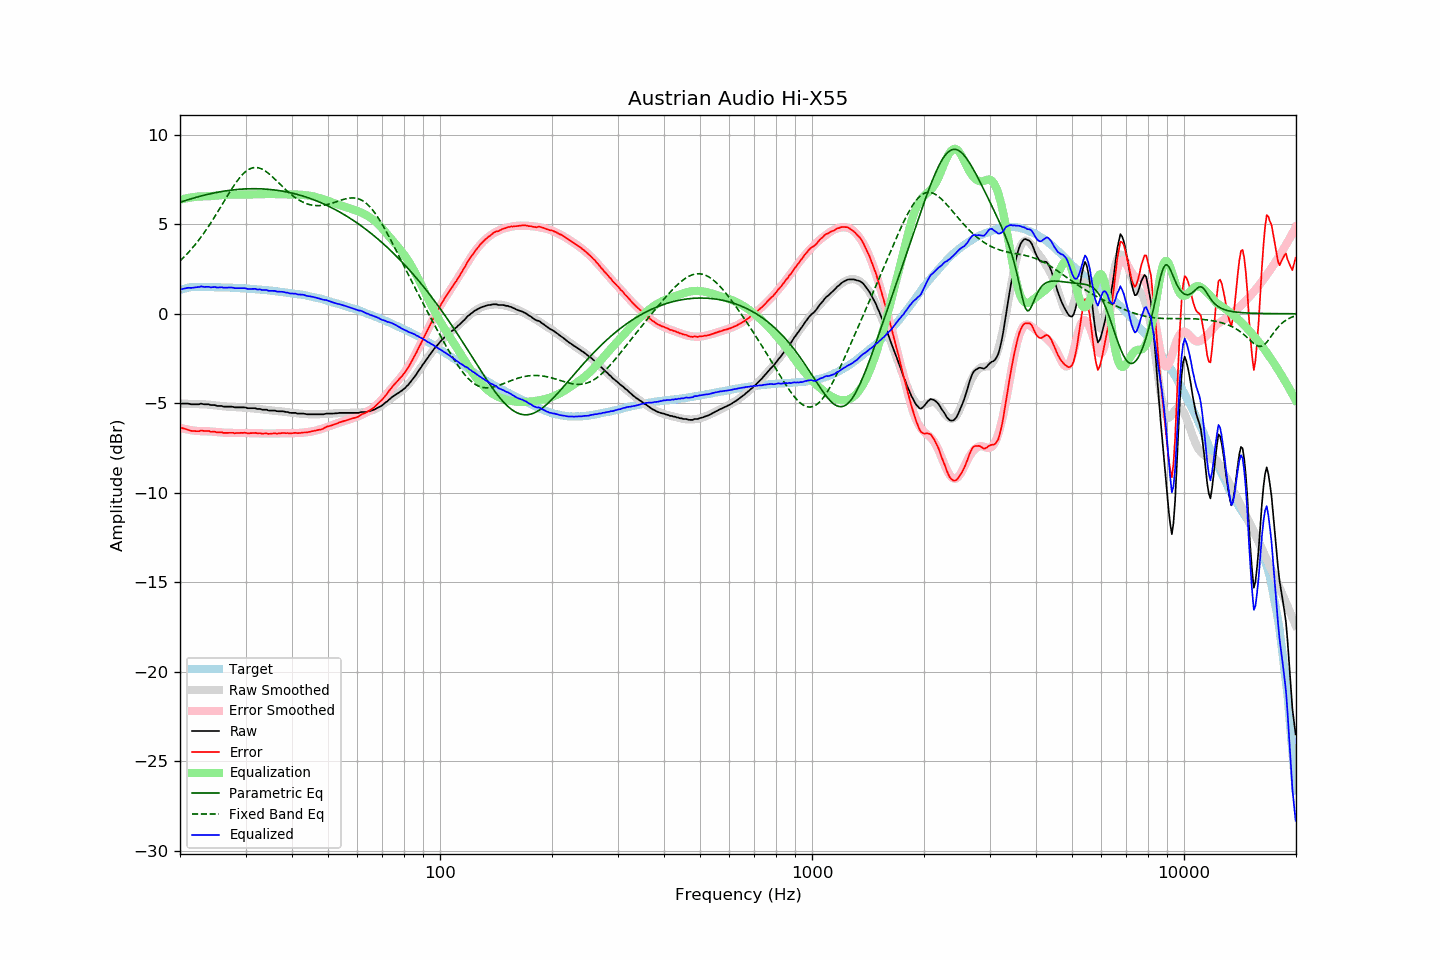

The file beside this chart, header and first rows:
frequency, raw, error, smoothed, error_smoothed, equalization, parametric_eq, fixed_band_eq, equalized_raw, equalized_smoothed, target
20.00, -5.02, -6.35, -5.02, -6.37, 6.37, 6.23, 2.95, 1.35, 1.35, 1.33
20.20, -5.02, -6.38, -5.02, -6.39, 6.39, 6.26, 3.04, 1.37, 1.37, 1.36
20.40, -5.02, -6.41, -5.02, -6.42, 6.42, 6.29, 3.12, 1.40, 1.39, 1.39
20.61, -5.02, -6.43, -5.03, -6.44, 6.44, 6.32, 3.22, 1.42, 1.41, 1.41
20.81, -5.02, -6.46, -5.03, -6.46, 6.46, 6.35, 3.31, 1.44, 1.43, 1.44
21.02, -5.02, -6.49, -5.03, -6.47, 6.47, 6.37, 3.40, 1.45, 1.44, 1.47
21.23, -5.04, -6.52, -5.03, -6.49, 6.49, 6.40, 3.50, 1.45, 1.46, 1.48
21.44, -5.06, -6.54, -5.04, -6.50, 6.50, 6.43, 3.61, 1.44, 1.47, 1.49
21.66, -5.06, -6.55, -5.04, -6.52, 6.52, 6.46, 3.71, 1.46, 1.48, 1.49
21.87, -5.06, -6.55, -5.04, -6.53, 6.53, 6.48, 3.82, 1.47, 1.49, 1.49
22.09, -5.06, -6.56, -5.04, -6.54, 6.54, 6.51, 3.93, 1.48, 1.50, 1.50
22.31, -5.06, -6.56, -5.05, -6.55, 6.55, 6.53, 4.04, 1.49, 1.50, 1.50
22.54, -5.06, -6.56, -5.05, -6.55, 6.55, 6.56, 4.16, 1.49, 1.50, 1.50
22.76, -5.02, -6.52, -5.05, -6.55, 6.55, 6.58, 4.28, 1.54, 1.50, 1.50
22.99, -5.04, -6.53, -5.06, -6.56, 6.56, 6.60, 4.40, 1.52, 1.50, 1.49
23.22, -5.06, -6.55, -5.06, -6.56, 6.56, 6.63, 4.53, 1.50, 1.50, 1.49
23.45, -5.06, -6.55, -5.06, -6.56, 6.56, 6.65, 4.66, 1.50, 1.50, 1.49
23.69, -5.06, -6.55, -5.07, -6.56, 6.56, 6.67, 4.79, 1.50, 1.49, 1.49
23.92, -5.06, -6.55, -5.08, -6.57, 6.57, 6.69, 4.92, 1.51, 1.49, 1.49
24.16, -5.10, -6.60, -5.08, -6.58, 6.58, 6.71, 5.06, 1.48, 1.49, 1.50
24.40, -5.10, -6.60, -5.10, -6.58, 6.58, 6.73, 5.20, 1.48, 1.49, 1.50
24.65, -5.10, -6.58, -5.11, -6.59, 6.59, 6.75, 5.34, 1.49, 1.49, 1.49
24.89, -5.11, -6.59, -5.12, -6.60, 6.60, 6.77, 5.48, 1.49, 1.48, 1.48
25.14, -5.15, -6.63, -5.13, -6.61, 6.61, 6.79, 5.63, 1.46, 1.48, 1.48
25.39, -5.15, -6.63, -5.14, -6.62, 6.62, 6.80, 5.78, 1.47, 1.48, 1.48
25.65, -5.15, -6.63, -5.15, -6.63, 6.63, 6.82, 5.92, 1.48, 1.48, 1.48
25.91, -5.15, -6.62, -5.16, -6.64, 6.64, 6.83, 6.07, 1.49, 1.48, 1.47
26.16, -5.19, -6.66, -5.17, -6.64, 6.64, 6.85, 6.22, 1.45, 1.47, 1.47
26.43, -5.19, -6.66, -5.18, -6.65, 6.65, 6.86, 6.37, 1.46, 1.47, 1.47
26.69, -5.19, -6.66, -5.19, -6.65, 6.65, 6.88, 6.52, 1.46, 1.47, 1.47
26.96, -5.19, -6.65, -5.19, -6.65, 6.65, 6.89, 6.67, 1.47, 1.46, 1.46
27.23, -5.19, -6.65, -5.20, -6.66, 6.66, 6.90, 6.81, 1.47, 1.46, 1.46
27.50, -5.19, -6.65, -5.20, -6.66, 6.66, 6.91, 6.95, 1.47, 1.46, 1.46
27.77, -5.20, -6.65, -5.21, -6.66, 6.66, 6.92, 7.09, 1.46, 1.45, 1.45
28.05, -5.23, -6.68, -5.21, -6.66, 6.66, 6.93, 7.23, 1.43, 1.45, 1.45
28.33, -5.23, -6.67, -5.22, -6.66, 6.66, 6.94, 7.35, 1.43, 1.44, 1.44
28.62, -5.23, -6.66, -5.22, -6.66, 6.66, 6.95, 7.48, 1.43, 1.44, 1.44
28.90, -5.23, -6.66, -5.23, -6.66, 6.66, 6.96, 7.59, 1.43, 1.43, 1.43
29.19, -5.23, -6.65, -5.23, -6.66, 6.66, 6.96, 7.70, 1.43, 1.43, 1.42
29.48, -5.23, -6.66, -5.24, -6.66, 6.66, 6.97, 7.79, 1.43, 1.42, 1.43
29.78, -5.23, -6.65, -5.24, -6.66, 6.66, 6.98, 7.88, 1.43, 1.42, 1.42
30.08, -5.24, -6.66, -5.25, -6.66, 6.66, 6.98, 7.96, 1.42, 1.41, 1.42
30.38, -5.28, -6.68, -5.26, -6.66, 6.66, 6.98, 8.02, 1.39, 1.41, 1.40
30.68, -5.28, -6.68, -5.27, -6.67, 6.67, 6.99, 8.08, 1.39, 1.40, 1.40
30.99, -5.28, -6.67, -5.27, -6.67, 6.67, 6.99, 8.12, 1.39, 1.39, 1.39
31.30, -5.28, -6.67, -5.28, -6.67, 6.67, 6.99, 8.15, 1.39, 1.39, 1.39
31.61, -5.28, -6.66, -5.29, -6.67, 6.67, 6.99, 8.17, 1.39, 1.38, 1.38
31.93, -5.28, -6.65, -5.30, -6.67, 6.67, 6.99, 8.17, 1.39, 1.37, 1.37
32.24, -5.32, -6.68, -5.31, -6.68, 6.68, 6.99, 8.17, 1.36, 1.37, 1.36
32.57, -5.32, -6.68, -5.32, -6.68, 6.68, 6.99, 8.15, 1.36, 1.36, 1.36
32.89, -5.32, -6.67, -5.33, -6.68, 6.68, 6.98, 8.12, 1.36, 1.35, 1.35
33.22, -5.36, -6.70, -5.34, -6.69, 6.69, 6.98, 8.09, 1.33, 1.34, 1.34
33.55, -5.36, -6.70, -5.35, -6.69, 6.69, 6.97, 8.04, 1.33, 1.33, 1.34
33.89, -5.36, -6.68, -5.36, -6.69, 6.69, 6.97, 7.98, 1.33, 1.33, 1.32
34.23, -5.36, -6.68, -5.38, -6.69, 6.69, 6.96, 7.92, 1.33, 1.32, 1.32
34.57, -5.41, -6.72, -5.39, -6.69, 6.69, 6.96, 7.85, 1.28, 1.31, 1.31
34.92, -5.41, -6.70, -5.40, -6.69, 6.69, 6.95, 7.78, 1.28, 1.30, 1.29
35.27, -5.41, -6.70, -5.41, -6.69, 6.69, 6.94, 7.70, 1.28, 1.29, 1.29
35.62, -5.41, -6.69, -5.41, -6.69, 6.69, 6.93, 7.61, 1.28, 1.28, 1.28
35.97, -5.41, -6.67, -5.42, -6.69, 6.69, 6.92, 7.53, 1.28, 1.27, 1.26
... 635 more rows
